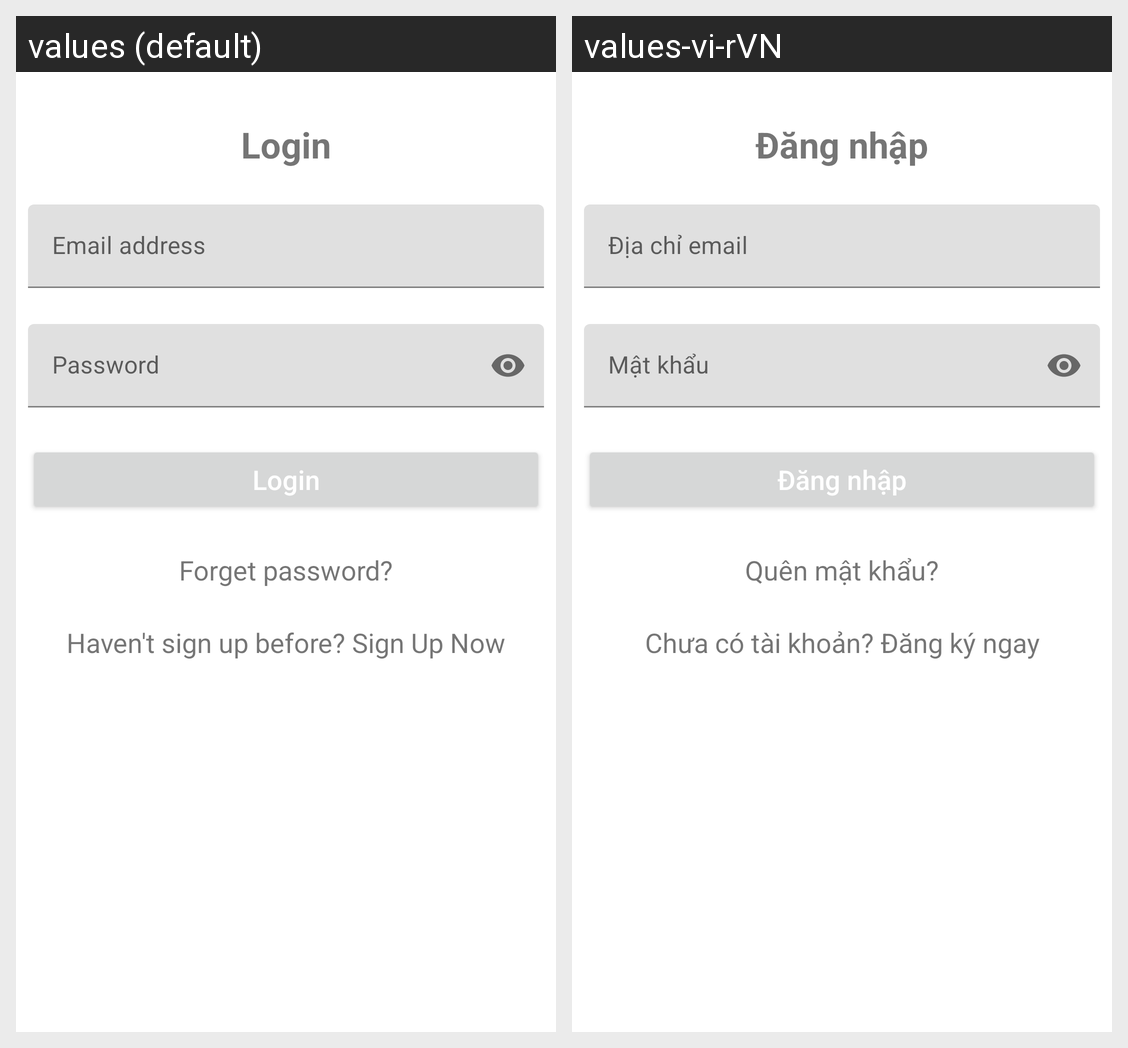

Locale-by-locale string values for the Android screen shown in this grid:
Android screen res/layout/activity_login.xml rendered under 2 locales, left to right: values (default), values-vi-rVN. Device: Nexus 5 (rendered at 1080×1920; each locale shown at half size, 540×960, under a caption strip naming it); theme Theme.MagicNote.NoActionBar.
Strings drawn on this screen, with the default value and each locale's value (text and hints the layout hard-codes, and strings that could not be matched under every locale, appear in the picture but are not listed):

login
  values: Login
  values-vi-rVN: Đăng nhập

forget_password
  values: Forget password?
  values-vi-rVN: Quên mật khẩu?

text_sign_up_now
  values: Haven't sign up before? Sign Up Now
  values-vi-rVN: Chưa có tài khoản? Đăng ký ngay
